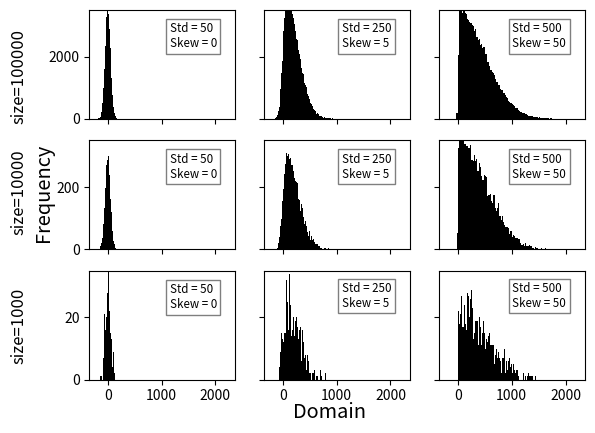

Write the Python code that produced this figure.
import matplotlib.pyplot as plt
import numpy as np
from scipy.stats import skewnorm

# 1) n = 1000 ; domain => std = 50  ; Skew = 0
data1= skewnorm.rvs(a = 0, loc=0, scale= 50, size=1000)

# 2) n = 1000 ; domain => std = 250  ; Skew = 5
data5= skewnorm.rvs(a = 5, loc=0, scale= 250, size=1000)

# 3) n = 1000 ; domain => std = 500  ; Skew = 50
data9= skewnorm.rvs(a = 50, loc=0, scale= 500, size=1000)
#########################################################

# 4) n = 10000 ; domain => std = 50  ; Skew = 0
data10= skewnorm.rvs(a = 0, loc=0, scale= 50, size=10000)

# 5) n = 10000 ; domain => std = 250  ; Skew = 5
data14= skewnorm.rvs(a = 5, loc=0, scale= 250, size=10000)

# 6) n = 10000 ; domain => std = 500  ; Skew = 50
data18= skewnorm.rvs(a = 50, loc=0, scale= 500, size=10000)
#########################################################

# 7) n = 100000 ; domain => std = 50  ; Skew = 0
data19= skewnorm.rvs(a = 0, loc=0, scale= 50, size=100000)

# 8) n = 100000 ; domain => std = 250  ; Skew = 5
data23= skewnorm.rvs(a = 5, loc=0, scale= 250, size=100000)

# 9) n = 100000 ; domain => std = 500  ; Skew = 50
data27= skewnorm.rvs(a = 50, loc=0, scale= 500, size=100000)
#########################################################


fig, axs = plt.subplots(3, 3, sharex=True)
props = dict(boxstyle='square', facecolor='white', alpha=0.5)

textstr1 = 'Std = 50\nSkew = 0'
textstr2 = 'Std = 250\nSkew = 5'
textstr3 = 'Std = 500\nSkew = 50'

axs[0, 0].hist(data19, bins=100, color='k')
axs[0, 0].text(0.55, 0.63, textstr1, transform=axs[0,0].transAxes, fontsize='small', verticalalignment='bottom', bbox=props)
#axs[0, 0].set_title('Size = 1000', fontsize=8)
#axs[0, 0].get_yaxis().set_visible(False)
axs[0, 0].set_ylim(0,3500)
axs[0, 1].hist(data23, bins=100, color='k')
axs[0, 1].text(0.53, 0.63, textstr2, transform=axs[0,1].transAxes, fontsize='small', verticalalignment='bottom', bbox=props)
#axs[0, 1].set_title('Size = 10000', fontsize=8)
axs[0, 1].set_ylim(0,3500)
axs[0, 2].hist(data27, bins=100, color='k')
axs[0, 2].text(0.5, 0.63, textstr3, transform=axs[0,2].transAxes, fontsize='small', verticalalignment='bottom', bbox=props)
#axs[0, 2].set_title('Size = 100000', fontsize=8)
axs[0, 2].set_ylim(0,3500)

axs[1, 0].hist(data10, bins=100, color='k')
axs[1, 0].text(0.55, 0.63, textstr1, transform=axs[1,0].transAxes, fontsize='small', verticalalignment='bottom', bbox=props)
#axs[1, 0].get_yaxis().set_visible(False)
axs[1, 0].set_ylim(0, 350)
axs[1, 1].hist(data14, bins=100, color='k')
axs[1, 1].text(0.53, 0.63, textstr2, transform=axs[1,1].transAxes, fontsize='small', verticalalignment='bottom', bbox=props)
axs[1, 1].set_ylim(0, 350)
axs[1, 2].hist(data18, bins=100, color='k')
axs[1, 2].text(0.5, 0.63, textstr3, transform=axs[1,2].transAxes, fontsize='small', verticalalignment='bottom', bbox=props)
axs[1, 2].set_ylim(0, 350)

axs[2, 0].hist(data1, bins=100, color='k')
axs[2, 0].text(0.55, 0.63, textstr1, transform=axs[2,0].transAxes, fontsize='small', verticalalignment='bottom', bbox=props)
#axs[2, 0].get_yaxis().set_visible(False)
axs[2, 0].set_ylim(0, 35)
axs[2, 1].hist(data5, bins=100, color='k')
axs[2, 1].text(0.53, 0.64, textstr2, transform=axs[2,1].transAxes, fontsize='small', verticalalignment='bottom', bbox=props)
axs[2, 1].set_ylim(0, 35)
axs[2, 2].hist(data9, bins=100, color='k')
axs[2, 2].set_ylim(0, 35)
axs[2, 2].text(0.5, 0.64, textstr3, transform=axs[2,2].transAxes, fontsize='small', verticalalignment='bottom', bbox=props)

# Hide x labels and tick labels for top plots and y ticks for right plots.
for ax in axs.flat:
    ax.label_outer()
    #ax.set_ylim([0.00, 0.01])

#fig.text(0.5, 0.92, 'Normally Distributed Datasets', ha='center')
fig.text(0.5, 0.03, 'Domain', ha='center', fontsize='x-large')
fig.text(0.037, 0.5, 'Frequency', va='center', rotation='vertical', fontsize='x-large')
fig.text(0.001, 0.65, 'size=100000', rotation='vertical', fontsize='large')
fig.text(0.001, 0.5, 'size=10000', va='center', rotation='vertical', fontsize='large')
fig.text(0.001, 0.15, 'size=1000', rotation='vertical', fontsize='large')

plt.savefig("3x3_19sep2021.pdf", bbox_inches='tight')
plt.show()
